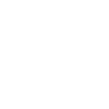
t = 0.00 s
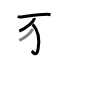
t = 3.50 s
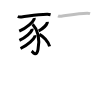
t = 7.25 s
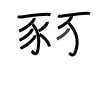
t = 10.75 s
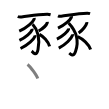
t = 14.50 s
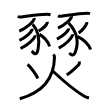
t = 18.00 s

The animated SVG that drew these frames (rendered in a browser with its animation timeline set to each time). Animation: 18 SMIL elements (animate=18); one cycle of 18.00 s.

<svg width="109px" height="109px" viewBox="0 0 px 109px" xmlns="http://www.w3.org/2000/svg" xmlns:xlink="http://www.w3.org/1999/xlink" xml:space="preserve" version="1.1"  baseProfile="full">
<path d="M17.77,16.49c0.97,0.45,2.74,0.55,3.71,0.45c6.93-0.71,14.81-2.45,25.71-2.64c1.61-0.03,2.58,0.22,3.39,0.44" style="fill:none;stroke:black;stroke-width:3;opacity:0">
  <animate attributeType="CSS" attributeName="opacity" from="0" to="1" begin="0s" dur="1s" repeatCount="0" fill="freeze" />
</path>
<path d="M34.16,18.02c0.04,0.31,0.09,0.8-0.08,1.25c-1.02,2.63-6.85,8.4-14.83,11.94" style="fill:none;stroke:black;stroke-width:3;opacity:0">
  <animate attributeType="CSS" attributeName="opacity" from="0" to="1" begin="1s" dur="1s" repeatCount="0" fill="freeze" />
</path>
<path d="M32.62,24.25c5.38,5.75,7.41,14.19,5.4,25.2c-1.52,8.31-5.68,2.02-6.31,1.52" style="fill:none;stroke:black;stroke-width:3;opacity:0">
  <animate attributeType="CSS" attributeName="opacity" from="0" to="1" begin="2s" dur="1s" repeatCount="0" fill="freeze" />
</path>
<path d="M32.08,28.78c0.04,0.27,0.08,0.7-0.07,1.09c-0.86,2.3-5.82,7.36-12.61,10.45" style="fill:none;stroke:black;stroke-width:3;opacity:0">
  <animate attributeType="CSS" attributeName="opacity" from="0" to="1" begin="3s" dur="1s" repeatCount="0" fill="freeze" />
</path>
<path d="M34.94,35.25c0.04,0.31,0.08,0.81-0.08,1.25c-0.98,2.64-6.63,8.45-14.35,12" style="fill:none;stroke:black;stroke-width:3;opacity:0">
  <animate attributeType="CSS" attributeName="opacity" from="0" to="1" begin="4s" dur="1s" repeatCount="0" fill="freeze" />
</path>
<path d="M47.31,21.95c0.02,0.21,0.05,0.55-0.05,0.86c-0.59,1.8-3.97,5.76-8.6,8.19" style="fill:none;stroke:black;stroke-width:3;opacity:0">
  <animate attributeType="CSS" attributeName="opacity" from="0" to="1" begin="5s" dur="1s" repeatCount="0" fill="freeze" />
</path>
<path d="M39.49,34.37c3.82,1.98,8.79,7.15,10.1,12.06" style="fill:none;stroke:black;stroke-width:3;opacity:0">
  <animate attributeType="CSS" attributeName="opacity" from="0" to="1" begin="6s" dur="1s" repeatCount="0" fill="freeze" />
</path>
<path d="M58.02,15.8c0.83,0.42,2.36,0.51,3.19,0.42c5.96-0.66,16.59-2.8,25.96-2.99c1.39-0.03,2.22,0.2,2.91,0.41" style="fill:none;stroke:black;stroke-width:3;opacity:0">
  <animate attributeType="CSS" attributeName="opacity" from="0" to="1" begin="7s" dur="1s" repeatCount="0" fill="freeze" />
</path>
<path d="M71.41,16.25c0.04,0.28,0.08,0.72-0.08,1.12c-0.91,2.37-6.16,7.57-13.34,10.76" style="fill:none;stroke:black;stroke-width:3;opacity:0">
  <animate attributeType="CSS" attributeName="opacity" from="0" to="1" begin="8s" dur="1s" repeatCount="0" fill="freeze" />
</path>
<path d="M68.62,23c7.22,7.72,10.95,17.1,6.9,28.41c-2.32,6.48-5.68,2.19-6.31,1.65" style="fill:none;stroke:black;stroke-width:3;opacity:0">
  <animate attributeType="CSS" attributeName="opacity" from="0" to="1" begin="9s" dur="1s" repeatCount="0" fill="freeze" />
</path>
<path d="M68.59,28.33c0.03,0.25,0.07,0.66-0.07,1.02c-0.79,2.15-5.36,6.86-11.61,9.75" style="fill:none;stroke:black;stroke-width:3;opacity:0">
  <animate attributeType="CSS" attributeName="opacity" from="0" to="1" begin="10s" dur="1s" repeatCount="0" fill="freeze" />
</path>
<path d="M72.44,34.27c0.04,0.33,0.08,0.85-0.08,1.32c-0.93,2.78-6.29,8.88-13.61,12.62" style="fill:none;stroke:black;stroke-width:3;opacity:0">
  <animate attributeType="CSS" attributeName="opacity" from="0" to="1" begin="11s" dur="1s" repeatCount="0" fill="freeze" />
</path>
<path d="M86.81,22.1c0.02,0.25,0.05,0.66-0.05,1.02c-0.56,2.16-3.74,6.89-8.11,9.79" style="fill:none;stroke:black;stroke-width:3;opacity:0">
  <animate attributeType="CSS" attributeName="opacity" from="0" to="1" begin="12s" dur="1s" repeatCount="0" fill="freeze" />
</path>
<path d="M77.74,36.61c4.86,2.12,11.18,7.68,12.85,12.95" style="fill:none;stroke:black;stroke-width:3;opacity:0">
  <animate attributeType="CSS" attributeName="opacity" from="0" to="1" begin="13s" dur="1s" repeatCount="0" fill="freeze" />
</path>
<path d="M27.5,64.43c3.52,2.63,9.29,11.41,10.25,14.04" style="fill:none;stroke:black;stroke-width:3;opacity:0">
  <animate attributeType="CSS" attributeName="opacity" from="0" to="1" begin="14s" dur="1s" repeatCount="0" fill="freeze" />
</path>
<path d="M79.26,61.5c0.24,1.25,0.24,2.21-0.5,3.15s-8.33,8.06-12.01,10.24" style="fill:none;stroke:black;stroke-width:3;opacity:0">
  <animate attributeType="CSS" attributeName="opacity" from="0" to="1" begin="15s" dur="1s" repeatCount="0" fill="freeze" />
</path>
<path d="M53.42,54.5c0.83,1,1.09,2.08,1.08,2.79C54,82.5,37.25,94,19.75,98.75" style="fill:none;stroke:black;stroke-width:3;opacity:0">
  <animate attributeType="CSS" attributeName="opacity" from="0" to="1" begin="16s" dur="1s" repeatCount="0" fill="freeze" />
</path>
<path d="M52.75,71.01c10.99,10.38,24.32,20.93,31.57,25.26c2.28,1.36,2.81,1.21,4.68,1.56" style="fill:none;stroke:black;stroke-width:3;opacity:0">
  <animate attributeType="CSS" attributeName="opacity" from="0" to="1" begin="17s" dur="1s" repeatCount="0" fill="freeze" />
</path>
</svg>
